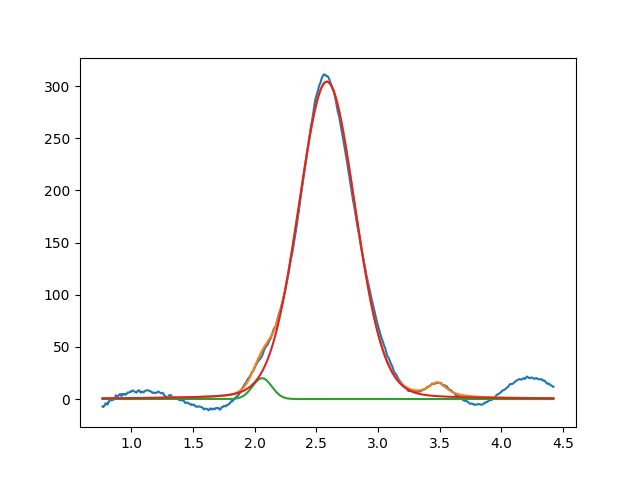

The table this chart was drawn from, first rows:
2.059529898603908560e+00, 2.000000000000000355e+01, 1.833807091404894007e-01, 9.999999999999998890e-01
2.585076885331520469e+00, 3.042595110732084436e+02, 5.401286312863450290e-01, 8.963071996325154833e-01
3.481513732192565769e+00, 1.325288813627740403e+01, 1.834051276843994271e-01, 1.975629344677755084e-01
